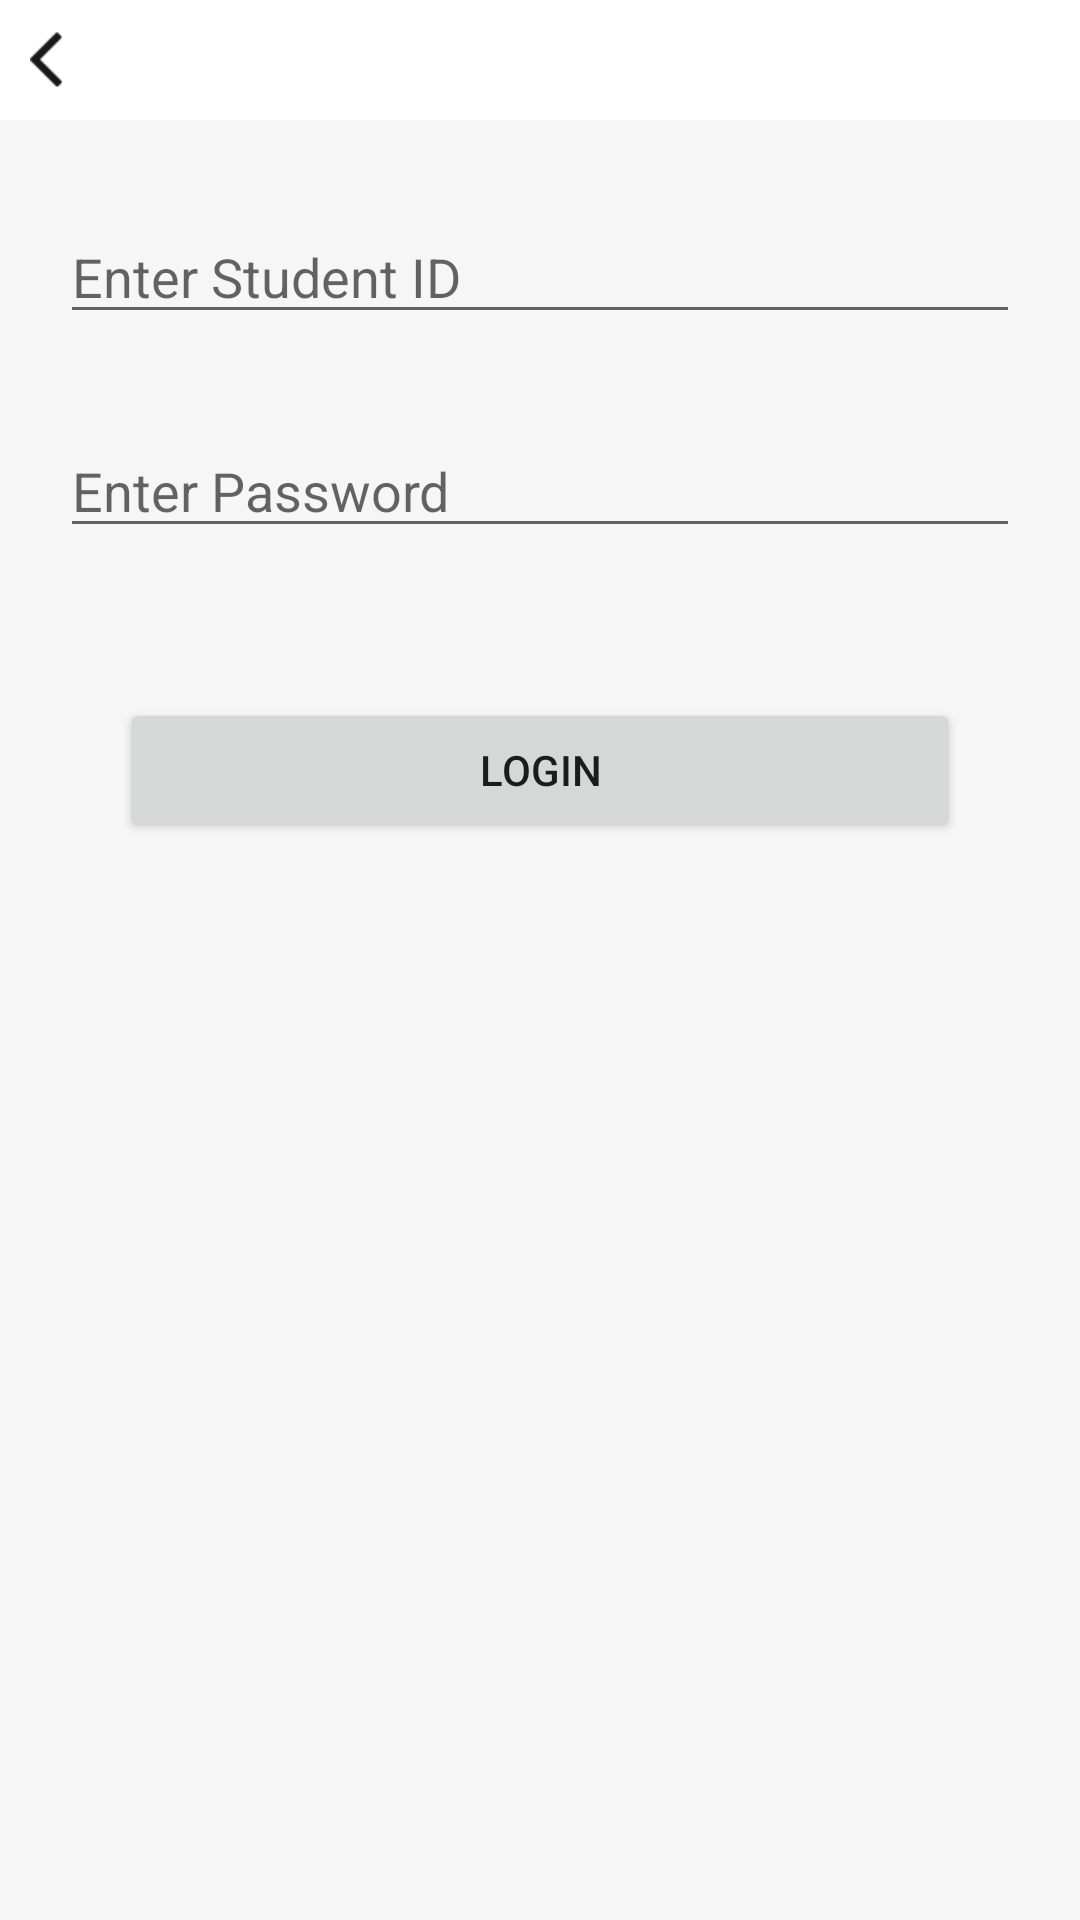

Produce the Android XML layout that renders to this screen, including the resource entries it uses.
<!-- AndroidManifest.xml: application theme AppTheme -->
<!-- res/layout/activity_login.xml -->
<?xml version="1.0" encoding="utf-8"?>

<LinearLayout xmlns:android="http://schemas.android.com/apk/res/android"
    android:layout_width="match_parent"
    android:layout_height="match_parent"
    android:background="@color/bg_activity"
    android:orientation="vertical">

    <include layout="@layout/header_layout" />

    <EditText
        android:id="@+id/code"
        android:layout_width="match_parent"
        android:layout_height="wrap_content"
        android:layout_marginTop="@dimen/dimen_30dp"
        android:layout_marginLeft="@dimen/dimen_20dp"
        android:layout_marginRight="@dimen/dimen_20dp"
        android:hint="Enter Student ID"
        android:inputType="number"
        android:maxLines="1"
        android:textColor="@color/default_title_color" />

    <EditText
        android:id="@+id/pwd"
        android:layout_width="match_parent"
        android:layout_height="wrap_content"
        android:layout_marginTop="@dimen/dimen_30dp"
        android:layout_marginLeft="@dimen/dimen_20dp"
        android:layout_marginRight="@dimen/dimen_20dp"
        android:hint="Enter Password"
        android:inputType="textPassword"
        android:maxLines="1"
        android:textColor="@color/default_title_color" />

    <Button
        android:id="@+id/login"
        android:layout_width="match_parent"
        android:layout_height="wrap_content"
        android:layout_marginLeft="@dimen/dimen_40dp"
        android:layout_marginRight="@dimen/dimen_40dp"
        android:layout_marginTop="@dimen/dimen_50dp"
        android:text="Login" />

</LinearLayout>
<!-- res/layout/header_layout.xml (included above) -->
<?xml version="1.0" encoding="utf-8"?>

<LinearLayout xmlns:android="http://schemas.android.com/apk/res/android"
    android:id="@+id/header"
    android:layout_width="match_parent"
    android:layout_height="wrap_content"
    android:background="@color/white"
    android:orientation="vertical">


    <RelativeLayout
        android:id="@+id/navigation"
        android:layout_width="match_parent"
        android:layout_height="@dimen/dimen_40dp">

        <LinearLayout
            android:id="@+id/navigation_back"
            android:layout_width="wrap_content"
            android:layout_height="match_parent"
            android:gravity="center"
            android:orientation="horizontal"
            android:paddingLeft="@dimen/dimen_10dp"
            android:paddingRight="@dimen/dimen_10dp">

            <ImageView
                android:id="@+id/back_icon"
                android:layout_width="wrap_content"
                android:layout_height="wrap_content"
                android:background="@drawable/btn_navigation_back_selector" />
        </LinearLayout>

        <TextView
            android:id="@+id/title"
            android:layout_width="wrap_content"
            android:layout_height="wrap_content"
            android:layout_centerInParent="true"
            android:textColor="@color/default_title_color"
            android:textSize="@dimen/textsize_18sp" />

    </RelativeLayout>
</LinearLayout>
<!-- resources referenced by this layout -->
<resources>
  <color name="bg_activity">#F6F6F6</color>
  <color name="default_title_color">#181818</color>
  <color name="white">#ffffff</color>
  <dimen name="dimen_10dp">10dp</dimen>
  <dimen name="dimen_20dp">20dp</dimen>
  <dimen name="dimen_30dp">30dp</dimen>
  <dimen name="dimen_40dp">40dp</dimen>
  <dimen name="dimen_50dp">50dp</dimen>
  <dimen name="textsize_18sp">18sp</dimen>
  <!-- drawable btn_navigation_back_selector (drawable) -->
  <?xml version="1.0" encoding="utf-8"?>
  
  <selector xmlns:android="http://schemas.android.com/apk/res/android">
      <item android:drawable="@drawable/icon_navigation_back_press" android:state_pressed="true" />
      <item android:drawable="@drawable/icon_navigation_back" />
  </selector>
  <style name="AppTheme" parent="Theme.AppCompat.Light.NoActionBar">
          
      </style>
  <!-- drawable icon_navigation_back_press: png bitmap (drawable-xhdpi, 679 bytes) -->
  <!-- drawable icon_navigation_back: png bitmap (drawable-xhdpi, 635 bytes) -->
</resources>
